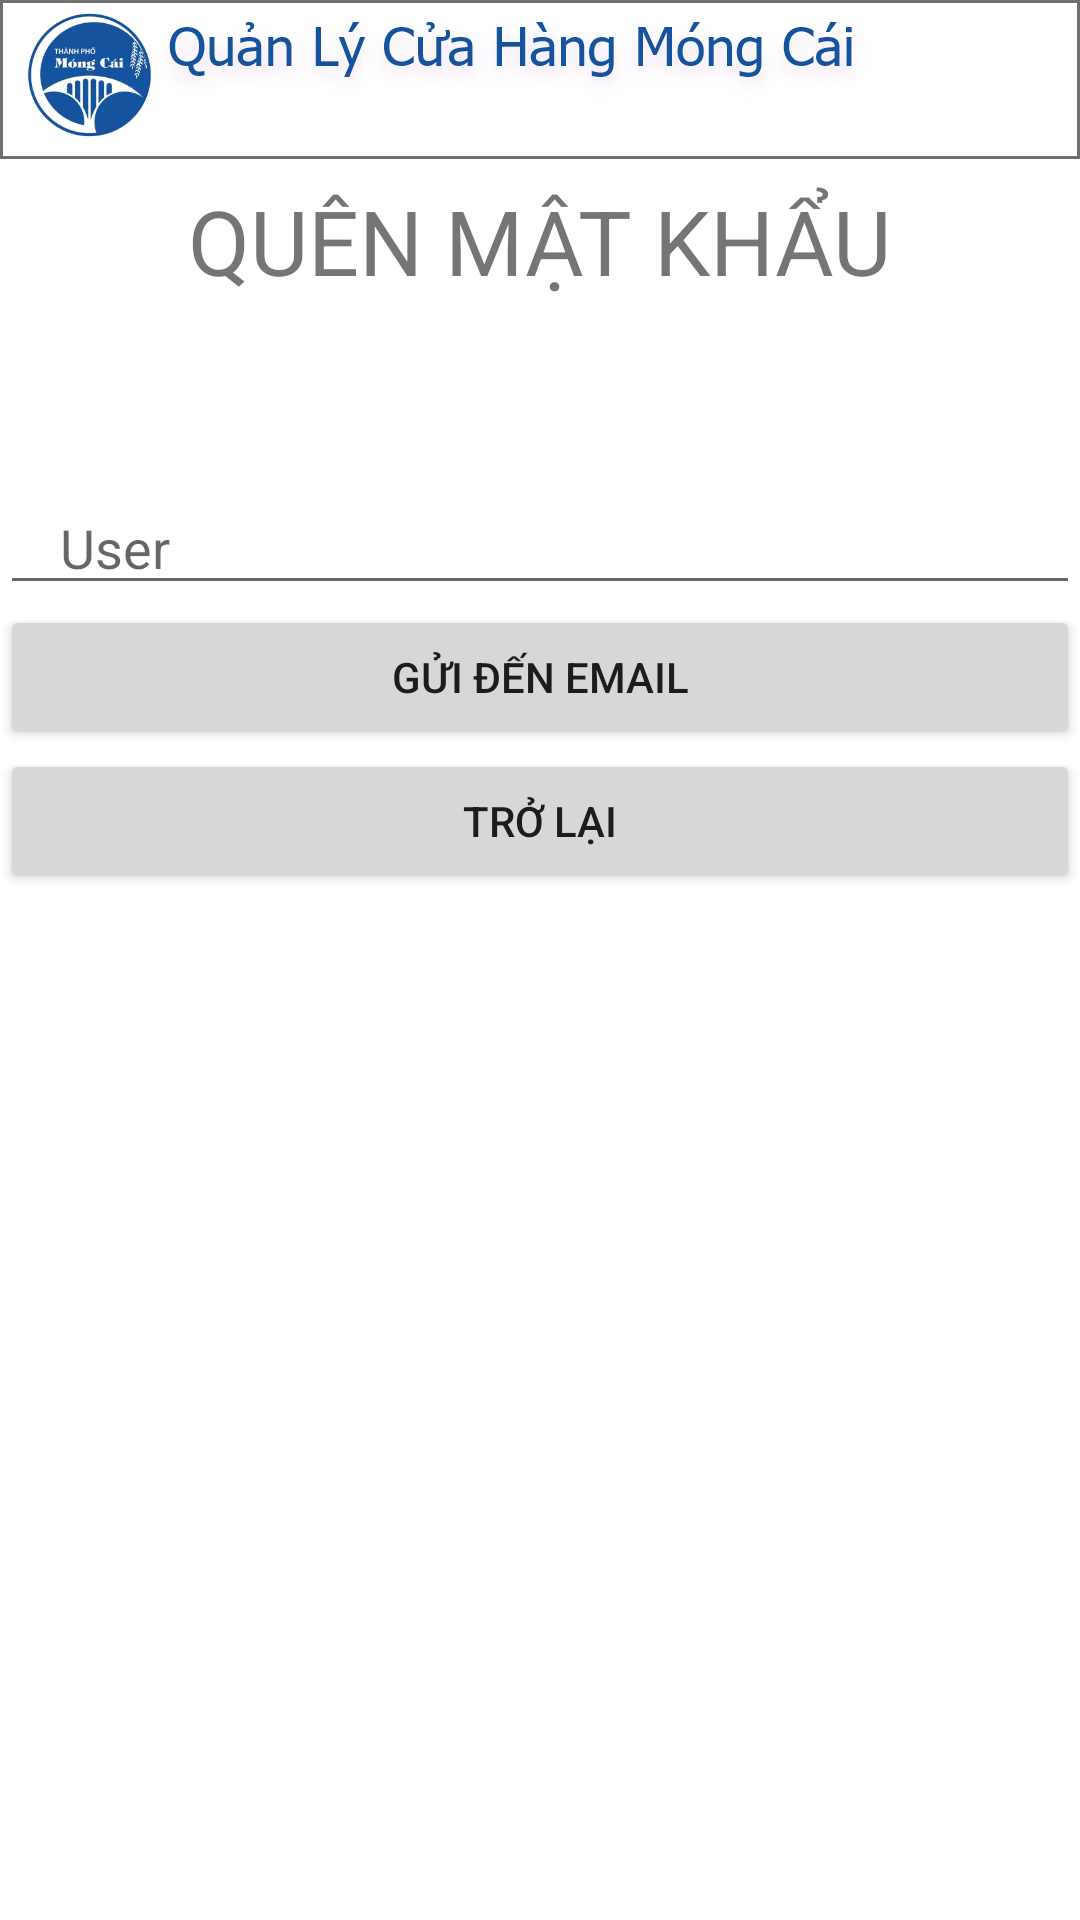

Here is an Android app screen rendered from its layout file. Give the layout XML and the strings, colors and styles it references.
<!-- AndroidManifest.xml: application theme AppTheme -->
<!-- res/layout/activity_reset_password.xml -->
<?xml version="1.0" encoding="utf-8"?>
<LinearLayout
    xmlns:android="http://schemas.android.com/apk/res/android"
    xmlns:app="http://schemas.android.com/apk/res-auto"
    xmlns:tools="http://schemas.android.com/tools"
    android:layout_width="match_parent"
    android:layout_height="match_parent"
    tools:context=".Activity.ResetPassword"
    android:background="@drawable/backqlapp">
    <LinearLayout
        android:layout_width="match_parent"
        android:layout_height="match_parent"
        android:orientation="vertical">

        <TextView
            android:layout_margin="60dp"
            android:id="@+id/textView2"
            android:layout_width="wrap_content"
            android:layout_height="wrap_content"
            android:text="QUÊN MẬT KHẨU"
            android:layout_gravity="center"
            android:textSize="30sp"/>

        <EditText
            android:id="@+id/edtUserSendEmail"
            android:layout_width="match_parent"
            android:layout_height="wrap_content"
            android:ems="10"
            android:inputType="textEmailAddress"
            android:paddingLeft="20sp"
            android:hint="User"/>
        <Button
            android:id="@+id/btnSend"
            android:layout_width="match_parent"
            android:layout_height="wrap_content"
            android:text="Gửi Đến Email" />

        <Button
            android:id="@+id/btnReturn1"
            android:layout_width="match_parent"
            android:layout_height="wrap_content"
            android:text="Trở Lại" />

    </LinearLayout>

</LinearLayout>
<!-- resources referenced by this layout -->
<resources>
  <!-- drawable backqlapp: png bitmap (drawable-hdpi, 23609 bytes) -->
  <style name="AppTheme" parent="Theme.AppCompat.Light.NoActionBar">
          
          <item name="colorPrimary">@color/colorPrimary</item>
          <item name="colorPrimaryDark">@color/colorPrimaryDark</item>
          <item name="colorAccent">@color/colorAccent</item>
      </style>
  <color name="colorPrimary">#15539E</color>
  <color name="colorPrimaryDark">#15539E</color>
  <color name="colorAccent">#15539E</color>
</resources>
